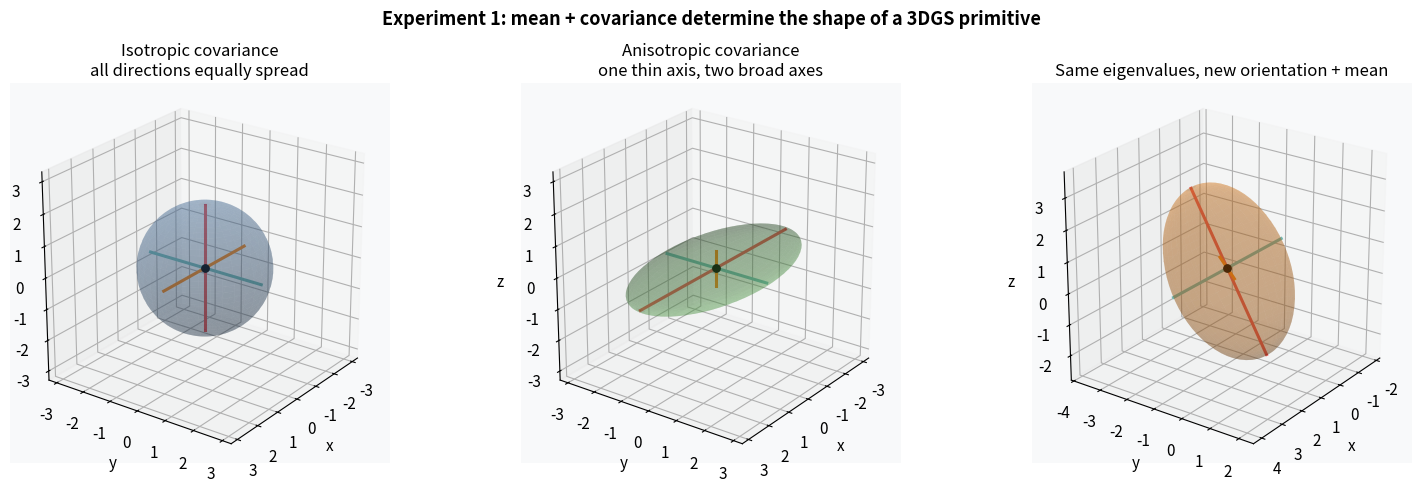
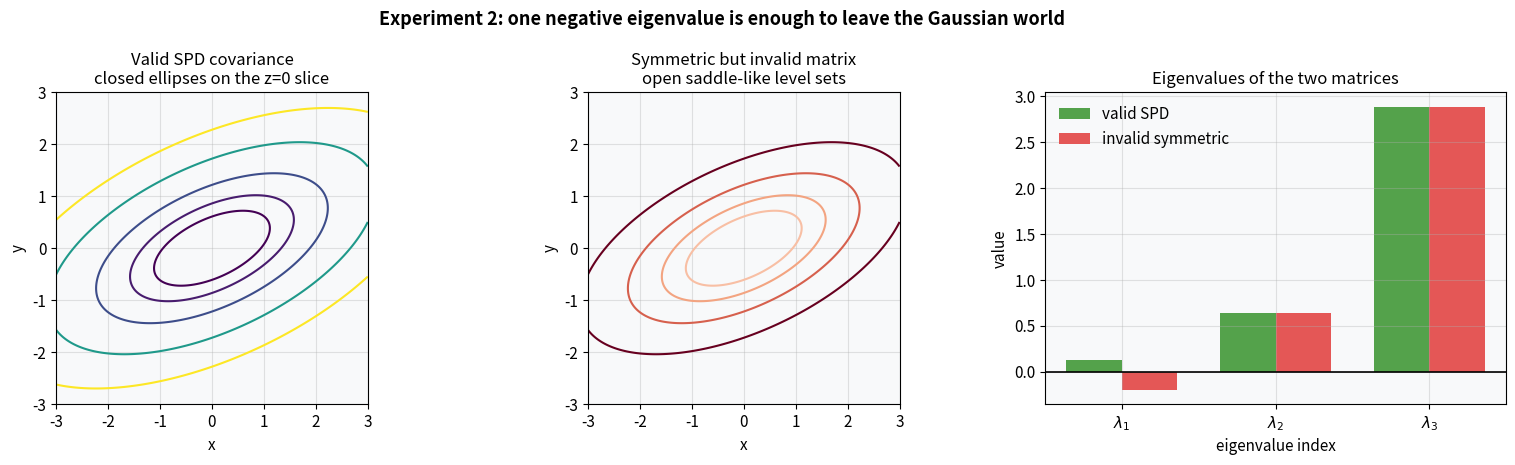
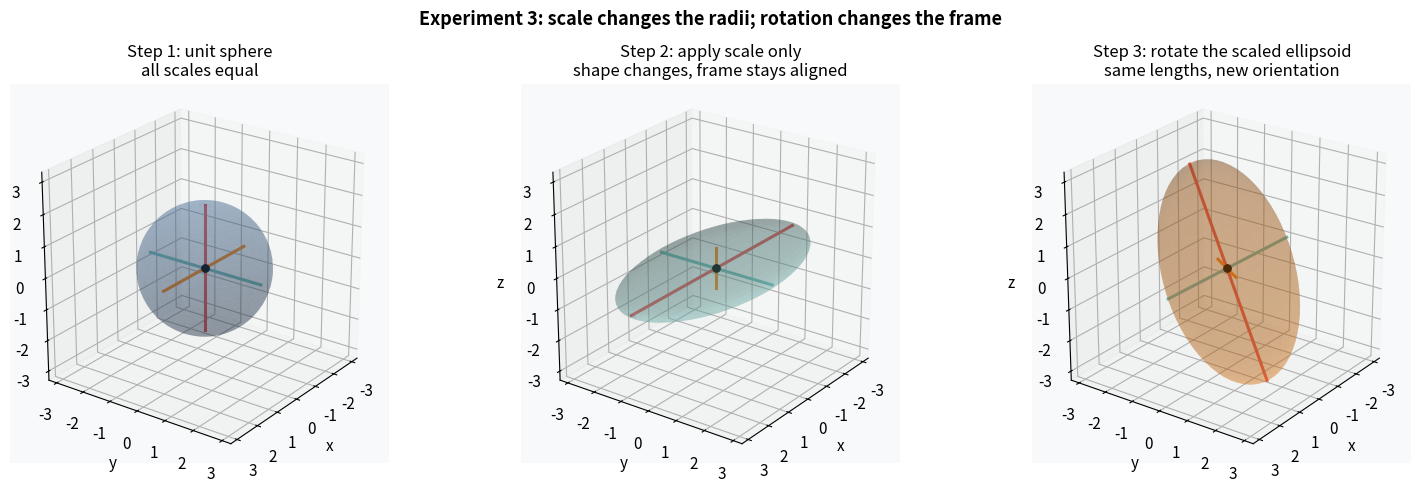
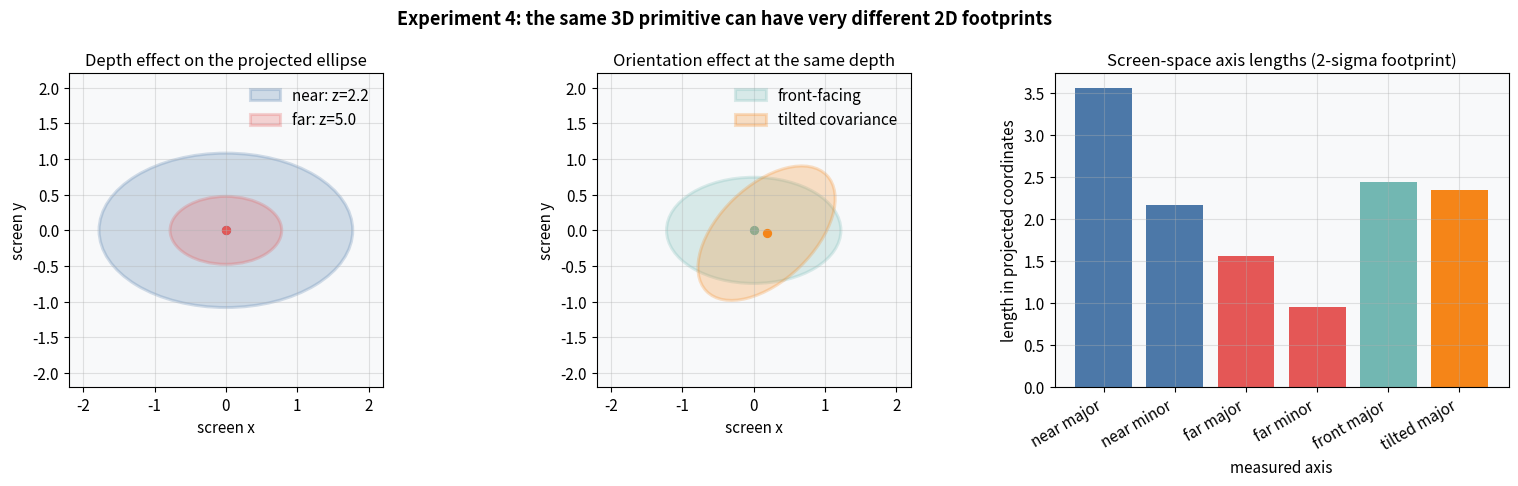
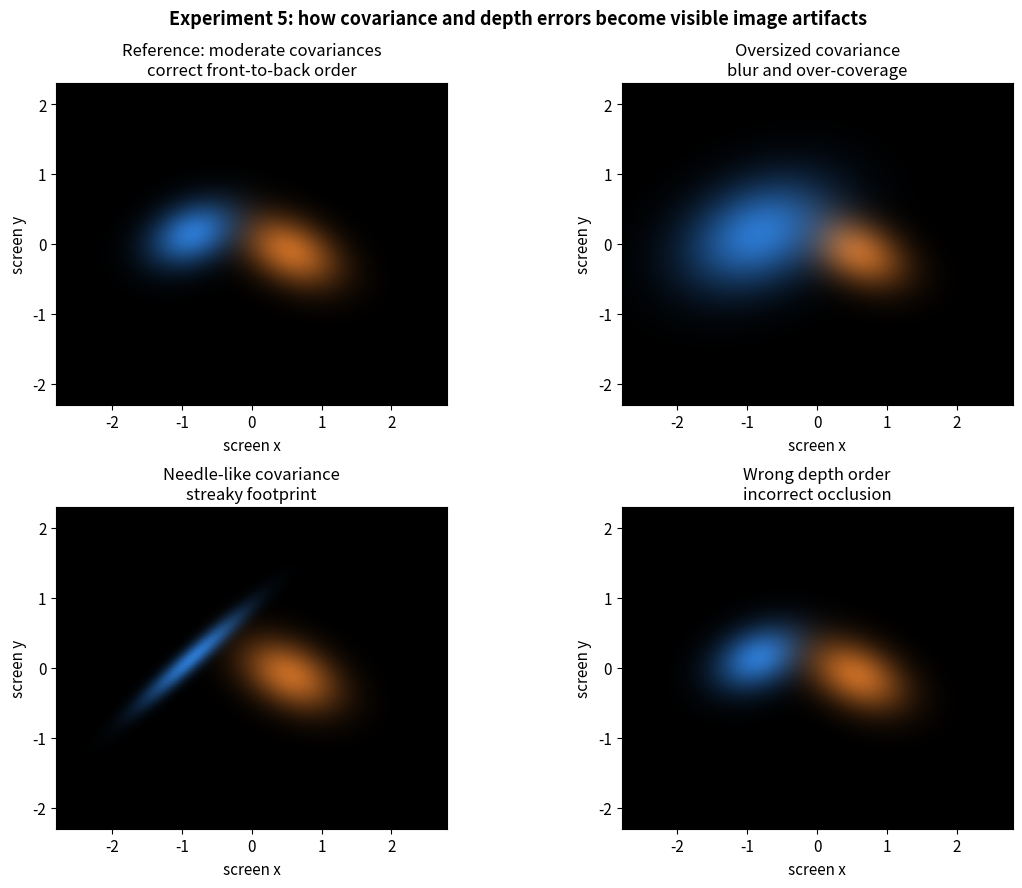

Here is the Python script that generated these plots, in order:
import numpy as np
import matplotlib.pyplot as plt
from matplotlib.patches import Ellipse
from mpl_toolkits.mplot3d import Axes3D  # noqa: F401
from scipy.spatial.transform import Rotation as Rotation3D
import warnings
warnings.filterwarnings('ignore')

np.random.seed(42)
plt.rcParams.update({
    'figure.dpi': 110,
    'font.size': 11,
    'axes.titlesize': 12,
    'axes.labelsize': 11,
    'figure.facecolor': 'white',
    'axes.facecolor': '#f8f9fa',
    'axes.grid': True,
    'grid.alpha': 0.35,
})
print('Setup complete.')

def rotation_matrix_3d(euler_deg):
    return Rotation3D.from_euler('xyz', euler_deg, degrees=True).as_matrix()


def covariance_from_scale_rotation(scales, euler_deg=(0.0, 0.0, 0.0)):
    scales = np.asarray(scales, dtype=float)
    S = np.diag(scales)
    R = rotation_matrix_3d(euler_deg)
    return R @ S @ S.T @ R.T


def unit_sphere_grid(nu=72, nv=36):
    u = np.linspace(0, 2 * np.pi, nu)
    v = np.linspace(0, np.pi, nv)
    x = np.outer(np.cos(u), np.sin(v))
    y = np.outer(np.sin(u), np.sin(v))
    z = np.outer(np.ones_like(u), np.cos(v))
    return x, y, z


def ellipsoid_surface(cov, mean=(0.0, 0.0, 0.0), radius_level=2.0):
    vals, vecs = np.linalg.eigh(cov)
    vals = np.maximum(vals, 1e-9)
    radii = radius_level * np.sqrt(vals)
    xs, ys, zs = unit_sphere_grid()
    sphere = np.stack([xs, ys, zs], axis=0).reshape(3, -1)
    ellipsoid = (vecs @ np.diag(radii) @ sphere).reshape(3, *xs.shape)
    ellipsoid[0] += mean[0]
    ellipsoid[1] += mean[1]
    ellipsoid[2] += mean[2]
    return ellipsoid


def principal_axes(cov, mean=(0.0, 0.0, 0.0), radius_level=2.0):
    vals, vecs = np.linalg.eigh(cov)
    order = np.argsort(vals)[::-1]
    vals = vals[order]
    vecs = vecs[:, order]
    mean = np.asarray(mean, dtype=float)
    segments = []
    for idx in range(3):
        direction = vecs[:, idx] * radius_level * np.sqrt(max(vals[idx], 1e-9))
        segments.append((mean - direction, mean + direction))
    return segments, vals, vecs


def plot_ellipsoid(ax, cov, mean=(0.0, 0.0, 0.0), title='', color='#4C78A8', alpha=0.28):
    X, Y, Z = ellipsoid_surface(cov, mean=mean)
    ax.plot_surface(X, Y, Z, color=color, alpha=alpha, linewidth=0, shade=True)
    segments, vals, _ = principal_axes(cov, mean=mean)
    axis_colors = ['#E45756', '#72B7B2', '#F58518']
    for (start, end), c in zip(segments, axis_colors):
        ax.plot([start[0], end[0]], [start[1], end[1]], [start[2], end[2]], color=c, lw=2.2)
    ax.scatter([mean[0]], [mean[1]], [mean[2]], color='black', s=28)
    ax.set_title(title)
    ax.set_xlabel('x')
    ax.set_ylabel('y')
    ax.set_zlabel('z')
    ax.set_box_aspect([1, 1, 1])
    ax.view_init(elev=24, azim=36)
    lim = 3.3
    ax.set_xlim(-lim + mean[0], lim + mean[0])
    ax.set_ylim(-lim + mean[1], lim + mean[1])
    ax.set_zlim(-lim + mean[2], lim + mean[2])
    return vals


def quadratic_form_on_plane(cov, grid_lim=3.0, n=220):
    xs = np.linspace(-grid_lim, grid_lim, n)
    ys = np.linspace(-grid_lim, grid_lim, n)
    X, Y = np.meshgrid(xs, ys)
    points = np.stack([X, Y, np.zeros_like(X)], axis=-1)
    inv_cov = np.linalg.pinv(cov)
    q = np.einsum('...i,ij,...j->...', points, inv_cov, points)
    return X, Y, q


def pinhole_jacobian(point_cam, fx=1.7, fy=1.7):
    x, y, z = point_cam
    return np.array([
        [fx / z, 0.0, -fx * x / (z ** 2)],
        [0.0, fy / z, -fy * y / (z ** 2)],
    ], dtype=float)


def project_covariance(cov_world, mean_world, world_to_cam=None, fx=1.7, fy=1.7):
    if world_to_cam is None:
        world_to_cam = np.eye(3)
    mean_world = np.asarray(mean_world, dtype=float)
    mean_cam = world_to_cam @ mean_world
    cov_cam = world_to_cam @ cov_world @ world_to_cam.T
    J = pinhole_jacobian(mean_cam, fx=fx, fy=fy)
    cov_2d = J @ cov_cam @ J.T
    center = np.array([fx * mean_cam[0] / mean_cam[2], fy * mean_cam[1] / mean_cam[2]])
    return center, cov_2d, mean_cam, J


def ellipse_axes_and_angle(cov2d, radius_level=2.0):
    vals, vecs = np.linalg.eigh(cov2d)
    order = np.argsort(vals)[::-1]
    vals = vals[order]
    vecs = vecs[:, order]
    width = 2 * radius_level * np.sqrt(max(vals[0], 1e-9))
    height = 2 * radius_level * np.sqrt(max(vals[1], 1e-9))
    angle = np.degrees(np.arctan2(vecs[1, 0], vecs[0, 0]))
    return width, height, angle, vals


def add_covariance_ellipse(ax, center, cov2d, color, label, radius_level=2.0, alpha=0.24):
    width, height, angle, vals = ellipse_axes_and_angle(cov2d, radius_level=radius_level)
    ellipse = Ellipse(
        xy=center,
        width=width,
        height=height,
        angle=angle,
        facecolor=color,
        edgecolor=color,
        alpha=alpha,
        lw=2.2,
        label=label,
    )
    ax.add_patch(ellipse)
    ax.scatter([center[0]], [center[1]], color=color, s=32)
    return width, height, angle, vals


def rotation_matrix_2d(theta_deg):
    theta = np.deg2rad(theta_deg)
    c, s = np.cos(theta), np.sin(theta)
    return np.array([[c, -s], [s, c]], dtype=float)


def gaussian_2d_pdf(grid_x, grid_y, mean, cov):
    shifted = np.stack([grid_x - mean[0], grid_y - mean[1]], axis=-1)
    inv_cov = np.linalg.pinv(cov)
    q = np.einsum('...i,ij,...j->...', shifted, inv_cov, shifted)
    return np.exp(-0.5 * q)


def render_splats_2d(splats, n=220, extent=(-2.8, 2.8, -2.3, 2.3)):
    xs = np.linspace(extent[0], extent[1], n)
    ys = np.linspace(extent[2], extent[3], n)
    X, Y = np.meshgrid(xs, ys)
    rgb = np.zeros((n, n, 3), dtype=float)
    transmittance = np.ones((n, n), dtype=float)
    for splat in sorted(splats, key=lambda item: item['depth']):
        alpha = splat['opacity'] * gaussian_2d_pdf(X, Y, splat['mean'], splat['cov'])
        alpha = np.clip(alpha, 0.0, 0.98)
        color = np.asarray(splat['color'], dtype=float)[None, None, :]
        rgb += transmittance[..., None] * alpha[..., None] * color
        transmittance *= (1.0 - alpha)
    return X, Y, np.clip(rgb, 0.0, 1.0), 1.0 - transmittance


print('Geometry helpers ready.')

cov_sphere = covariance_from_scale_rotation([1.0, 1.0, 1.0], [0.0, 0.0, 0.0])
cov_flat = covariance_from_scale_rotation([1.8, 0.9, 0.28], [0.0, 0.0, 0.0])
cov_rot = covariance_from_scale_rotation([1.8, 0.9, 0.28], [30.0, 20.0, 55.0])

fig = plt.figure(figsize=(15.5, 4.8))
fig.suptitle('Experiment 1: mean + covariance determine the shape of a 3DGS primitive', fontsize=13, fontweight='bold')

ax1 = fig.add_subplot(1, 3, 1, projection='3d')
plot_ellipsoid(ax1, cov_sphere, mean=(0.0, 0.0, 0.0), title='Isotropic covariance\nall directions equally spread', color='#4C78A8')

ax2 = fig.add_subplot(1, 3, 2, projection='3d')
plot_ellipsoid(ax2, cov_flat, mean=(0.0, 0.0, 0.0), title='Anisotropic covariance\none thin axis, two broad axes', color='#54A24B')

ax3 = fig.add_subplot(1, 3, 3, projection='3d')
plot_ellipsoid(ax3, cov_rot, mean=(1.1, -0.8, 0.5), title='Same eigenvalues, new orientation + mean', color='#F58518')

plt.tight_layout()
plt.show()

valid_cov = covariance_from_scale_rotation([1.7, 0.8, 0.35], [0.0, 0.0, 25.0])
bad_rot = rotation_matrix_3d([0.0, 0.0, 25.0])
invalid_cov = bad_rot @ np.diag([1.7**2, 0.8**2, -0.20]) @ bad_rot.T

Xv, Yv, q_valid = quadratic_form_on_plane(valid_cov)
Xi, Yi, q_invalid = quadratic_form_on_plane(invalid_cov)
eig_valid = np.linalg.eigvalsh(valid_cov)
eig_invalid = np.linalg.eigvalsh(invalid_cov)

fig, axes = plt.subplots(1, 3, figsize=(16.0, 4.7))
fig.suptitle('Experiment 2: one negative eigenvalue is enough to leave the Gaussian world', fontsize=13, fontweight='bold')

levels_valid = [0.5, 1.0, 2.0, 4.0, 7.0]
axes[0].contour(Xv, Yv, q_valid, levels=levels_valid, cmap='viridis')
axes[0].set_title('Valid SPD covariance\nclosed ellipses on the z=0 slice')
axes[0].set_xlabel('x')
axes[0].set_ylabel('y')
axes[0].set_aspect('equal')

levels_invalid = [-6.0, -3.0, -1.0, 0.5, 1.0, 2.0, 4.0]
axes[1].contour(Xi, Yi, q_invalid, levels=levels_invalid, cmap='RdBu_r')
axes[1].set_title('Symmetric but invalid matrix\nopen saddle-like level sets')
axes[1].set_xlabel('x')
axes[1].set_ylabel('y')
axes[1].set_aspect('equal')

indices = np.arange(3)
bar_width = 0.36
axes[2].bar(indices - bar_width / 2, eig_valid, width=bar_width, color='#54A24B', label='valid SPD')
axes[2].bar(indices + bar_width / 2, eig_invalid, width=bar_width, color='#E45756', label='invalid symmetric')
axes[2].axhline(0.0, color='black', lw=1.2)
axes[2].set_xticks(indices)
axes[2].set_xticklabels(['$\\lambda_1$', '$\\lambda_2$', '$\\lambda_3$'])
axes[2].set_title('Eigenvalues of the two matrices')
axes[2].set_xlabel('eigenvalue index')
axes[2].set_ylabel('value')
axes[2].legend(frameon=False)

plt.tight_layout()
plt.show()

cov_unit = covariance_from_scale_rotation([1.0, 1.0, 1.0], [0.0, 0.0, 0.0])
cov_scaled = covariance_from_scale_rotation([2.0, 1.0, 0.32], [0.0, 0.0, 0.0])
cov_scaled_rot = covariance_from_scale_rotation([2.0, 1.0, 0.32], [35.0, 30.0, 55.0])

fig = plt.figure(figsize=(15.5, 4.8))
fig.suptitle('Experiment 3: scale changes the radii; rotation changes the frame', fontsize=13, fontweight='bold')

ax1 = fig.add_subplot(1, 3, 1, projection='3d')
plot_ellipsoid(ax1, cov_unit, title='Step 1: unit sphere\nall scales equal', color='#4C78A8')

ax2 = fig.add_subplot(1, 3, 2, projection='3d')
plot_ellipsoid(ax2, cov_scaled, title='Step 2: apply scale only\nshape changes, frame stays aligned', color='#72B7B2')

ax3 = fig.add_subplot(1, 3, 3, projection='3d')
plot_ellipsoid(ax3, cov_scaled_rot, title='Step 3: rotate the scaled ellipsoid\nsame lengths, new orientation', color='#F58518')

plt.tight_layout()
plt.show()

front_cov = covariance_from_scale_rotation([1.15, 0.70, 0.24], [0.0, 0.0, 0.0])
tilted_cov = covariance_from_scale_rotation([1.15, 0.70, 0.24], [28.0, 18.0, 40.0])

center_near, cov2d_near, _, _ = project_covariance(front_cov, mean_world=[0.0, 0.0, 2.2])
center_far, cov2d_far, _, _ = project_covariance(front_cov, mean_world=[0.0, 0.0, 5.0])
center_front, cov2d_front, _, _ = project_covariance(front_cov, mean_world=[0.0, 0.0, 3.2])
center_tilt, cov2d_tilt, _, _ = project_covariance(tilted_cov, mean_world=[0.0, 0.0, 3.2])

near_w, near_h, _, _ = ellipse_axes_and_angle(cov2d_near)
far_w, far_h, _, _ = ellipse_axes_and_angle(cov2d_far)
front_w, front_h, _, _ = ellipse_axes_and_angle(cov2d_front)
tilt_w, tilt_h, _, _ = ellipse_axes_and_angle(cov2d_tilt)

fig, axes = plt.subplots(1, 3, figsize=(16.0, 4.9))
fig.suptitle('Experiment 4: the same 3D primitive can have very different 2D footprints', fontsize=13, fontweight='bold')

ax = axes[0]
add_covariance_ellipse(ax, center_near, cov2d_near, color='#4C78A8', label='near: z=2.2')
add_covariance_ellipse(ax, center_far, cov2d_far, color='#E45756', label='far: z=5.0')
ax.set_title('Depth effect on the projected ellipse')
ax.set_xlabel('screen x')
ax.set_ylabel('screen y')
ax.set_aspect('equal')
ax.set_xlim(-2.2, 2.2)
ax.set_ylim(-2.2, 2.2)
ax.legend(frameon=False, loc='upper right')

ax = axes[1]
add_covariance_ellipse(ax, center_front, cov2d_front, color='#72B7B2', label='front-facing')
add_covariance_ellipse(ax, center_tilt + np.array([0.18, -0.04]), cov2d_tilt, color='#F58518', label='tilted covariance')
ax.set_title('Orientation effect at the same depth')
ax.set_xlabel('screen x')
ax.set_ylabel('screen y')
ax.set_aspect('equal')
ax.set_xlim(-2.2, 2.2)
ax.set_ylim(-2.2, 2.2)
ax.legend(frameon=False, loc='upper right')

labels = ['near major', 'near minor', 'far major', 'far minor', 'front major', 'tilted major']
values = [near_w, near_h, far_w, far_h, front_w, tilt_w]
colors = ['#4C78A8', '#4C78A8', '#E45756', '#E45756', '#72B7B2', '#F58518']
axes[2].bar(np.arange(len(values)), values, color=colors)
axes[2].set_title('Screen-space axis lengths (2-sigma footprint)')
axes[2].set_xlabel('measured axis')
axes[2].set_ylabel('length in projected coordinates')
axes[2].set_xticks(np.arange(len(values)))
axes[2].set_xticklabels(labels, rotation=30, ha='right')

plt.tight_layout()
plt.show()

base_blue_cov = np.array([[0.18, 0.04], [0.04, 0.10]])
base_orange_cov = np.array([[0.22, -0.06], [-0.06, 0.12]])
needle_cov = rotation_matrix_2d(42.0) @ np.diag([0.42, 0.010]) @ rotation_matrix_2d(42.0).T

good_splats = [
    {'mean': (-0.85, 0.15), 'cov': base_blue_cov, 'opacity': 0.85, 'color': (0.20, 0.55, 0.95), 'depth': 1.8},
    {'mean': (0.55, -0.10), 'cov': base_orange_cov, 'opacity': 0.80, 'color': (0.95, 0.52, 0.18), 'depth': 2.4},
]
blur_splats = [
    {'mean': (-0.85, 0.15), 'cov': 2.8 * base_blue_cov, 'opacity': 0.85, 'color': (0.20, 0.55, 0.95), 'depth': 1.8},
    {'mean': (0.55, -0.10), 'cov': base_orange_cov, 'opacity': 0.80, 'color': (0.95, 0.52, 0.18), 'depth': 2.4},
]
needle_splats = [
    {'mean': (-0.85, 0.15), 'cov': needle_cov, 'opacity': 0.85, 'color': (0.20, 0.55, 0.95), 'depth': 1.8},
    {'mean': (0.55, -0.10), 'cov': base_orange_cov, 'opacity': 0.80, 'color': (0.95, 0.52, 0.18), 'depth': 2.4},
]
wrong_order_splats = [
    {'mean': (-0.85, 0.15), 'cov': base_blue_cov, 'opacity': 0.85, 'color': (0.20, 0.55, 0.95), 'depth': 2.6},
    {'mean': (0.55, -0.10), 'cov': base_orange_cov, 'opacity': 0.80, 'color': (0.95, 0.52, 0.18), 'depth': 1.7},
]

_, _, img_good, _ = render_splats_2d(good_splats)
_, _, img_blur, _ = render_splats_2d(blur_splats)
_, _, img_needle, _ = render_splats_2d(needle_splats)
_, _, img_wrong, _ = render_splats_2d(wrong_order_splats)

fig, axes = plt.subplots(2, 2, figsize=(11.6, 9.0))
fig.suptitle('Experiment 5: how covariance and depth errors become visible image artifacts', fontsize=13, fontweight='bold')

cases = [
    ('Reference: moderate covariances\ncorrect front-to-back order', img_good),
    ('Oversized covariance\nblur and over-coverage', img_blur),
    ('Needle-like covariance\nstreaky footprint', img_needle),
    ('Wrong depth order\nincorrect occlusion', img_wrong),
]

extent = (-2.8, 2.8, -2.3, 2.3)
for ax, (title, image) in zip(axes.ravel(), cases):
    ax.imshow(image, extent=extent, origin='lower')
    ax.set_title(title)
    ax.set_xlabel('screen x')
    ax.set_ylabel('screen y')
    ax.set_aspect('equal')
    ax.grid(False)

plt.tight_layout()
plt.show()
